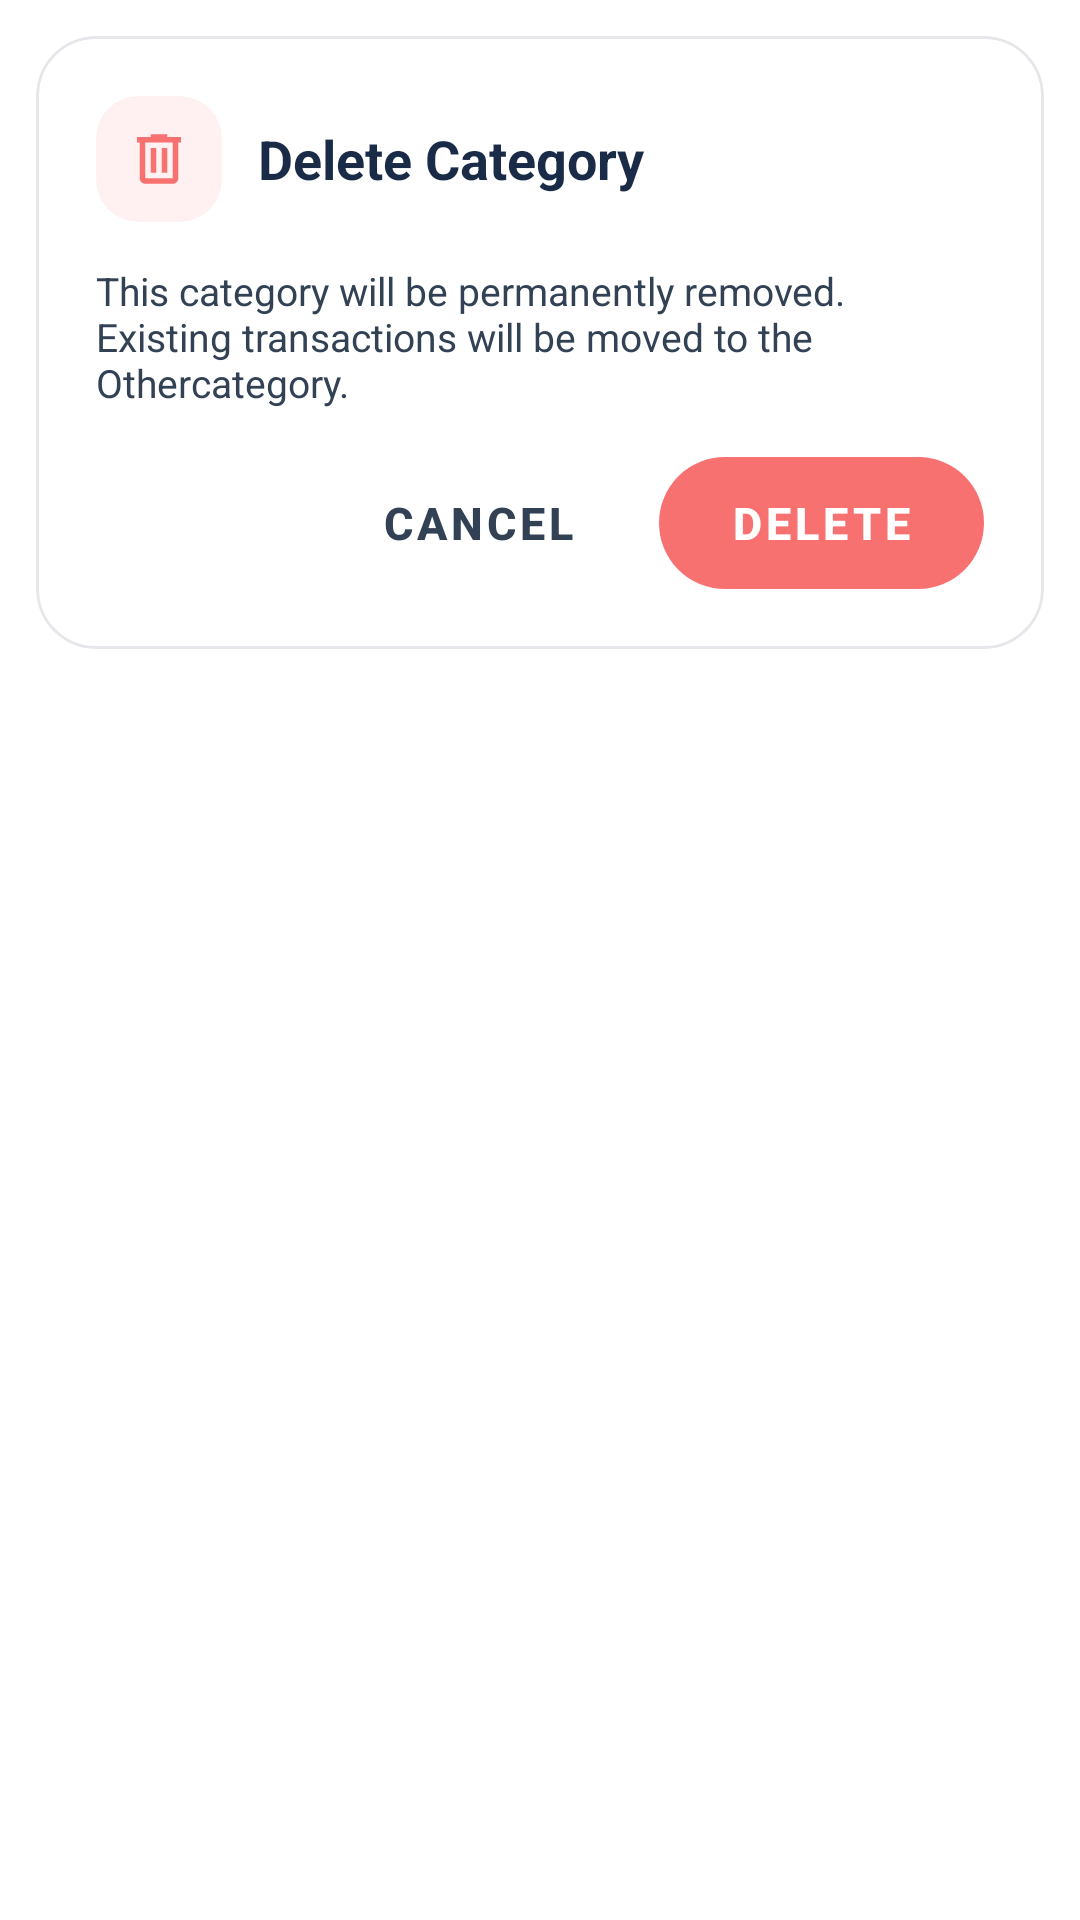

Here is an Android app screen rendered from its layout file. Give the layout XML and the strings, colors and styles it references.
<!-- AndroidManifest.xml: application theme Theme.Account -->
<!-- res/layout/dialog_delete_category.xml -->
<?xml version="1.0" encoding="utf-8"?>
<FrameLayout xmlns:android="http://schemas.android.com/apk/res/android"
    xmlns:app="http://schemas.android.com/apk/res-auto"
    android:layout_width="match_parent"
    android:layout_height="wrap_content"
    android:padding="12dp">

    <com.google.android.material.card.MaterialCardView
        android:layout_width="match_parent"
        android:layout_height="wrap_content"
        app:cardBackgroundColor="@color/surface_elevated"
        app:cardCornerRadius="20dp"
        app:cardElevation="0dp"
        app:strokeColor="@color/card_stroke"
        app:strokeWidth="1dp">

        <LinearLayout
            android:layout_width="match_parent"
            android:layout_height="wrap_content"
            android:orientation="vertical"
            android:padding="20dp">

            <LinearLayout
                android:layout_width="match_parent"
                android:layout_height="wrap_content"
                android:gravity="center_vertical"
                android:orientation="horizontal">

                <com.google.android.material.card.MaterialCardView
                    android:layout_width="42dp"
                    android:layout_height="42dp"
                    app:cardBackgroundColor="@color/surface_soft_pink"
                    app:cardCornerRadius="14dp"
                    app:cardElevation="0dp"
                    app:strokeWidth="0dp">

                    <ImageView
                        android:layout_width="match_parent"
                        android:layout_height="match_parent"
                        android:contentDescription="@null"
                        android:padding="10dp"
                        android:scaleType="centerInside"
                        android:src="@drawable/ic_editor_delete_24"
                        android:tint="@color/expense_color" />
                </com.google.android.material.card.MaterialCardView>

                <LinearLayout
                    android:layout_width="0dp"
                    android:layout_height="wrap_content"
                    android:layout_marginStart="12dp"
                    android:layout_weight="1"
                    android:orientation="vertical">

                    <TextView
                        android:id="@+id/delete_title_text"
                        android:layout_width="wrap_content"
                        android:layout_height="wrap_content"
                        android:text="@string/dialog_delete_category_title"
                        android:textColor="@color/text_primary"
                        android:textSize="18sp"
                        android:textStyle="bold" />
                </LinearLayout>
            </LinearLayout>

            <TextView
                android:id="@+id/migration_message"
                android:layout_width="match_parent"
                android:layout_height="wrap_content"
                android:layout_marginTop="14dp"
                android:text="@string/dialog_delete_category_subtitle"
                android:textColor="@color/text_secondary"
                android:textSize="13sp" />

            <LinearLayout
                android:layout_width="match_parent"
                android:layout_height="wrap_content"
                android:layout_marginTop="16dp"
                android:gravity="end"
                android:orientation="horizontal">

                <com.google.android.material.button.MaterialButton
                    android:id="@+id/cancel_button"
                    style="@style/Widget.MaterialComponents.Button.TextButton"
                    android:layout_width="wrap_content"
                    android:layout_height="44dp"
                    android:elevation="0dp"
                    android:insetTop="0dp"
                    android:insetBottom="0dp"
                    android:paddingStart="16dp"
                    android:paddingEnd="16dp"
                    android:stateListAnimator="@null"
                    android:text="@string/cancel"
                    android:textColor="@color/text_secondary"
                    android:textSize="15sp"
                    android:textStyle="bold" />

                <com.google.android.material.button.MaterialButton
                    android:id="@+id/delete_button"
                    style="@style/Widget.MaterialComponents.Button.UnelevatedButton"
                    android:layout_width="wrap_content"
                    android:layout_height="44dp"
                    android:layout_marginStart="12dp"
                    android:elevation="0dp"
                    android:insetTop="0dp"
                    android:insetBottom="0dp"
                    android:paddingStart="24dp"
                    android:paddingEnd="24dp"
                    android:stateListAnimator="@null"
                    android:text="@string/delete"
                    android:textColor="@android:color/white"
                    android:textSize="15sp"
                    android:textStyle="bold"
                    app:backgroundTint="@color/expense_color"
                    app:cornerRadius="22dp" />
            </LinearLayout>
        </LinearLayout>
    </com.google.android.material.card.MaterialCardView>
</FrameLayout>
<!-- resources referenced by this layout -->
<resources>
  <color name="card_stroke">#E5E7EB</color>
  <color name="expense_color">#F87171</color>
  <color name="surface_elevated">#FFFFFF</color>
  <color name="surface_soft_pink">#FFF1F2</color>
  <color name="text_primary">#1A2B47</color>
  <color name="text_secondary">#334155</color>
  <!-- drawable ic_editor_delete_24 (drawable) -->
  <vector xmlns:android="http://schemas.android.com/apk/res/android"
          android:width="24dp"
          android:height="24dp"
          android:viewportWidth="24"
          android:viewportHeight="24">
      <path
              android:fillColor="#FF000000"
              android:pathData="M7,21 C6.45,21 5.979,20.804 5.587,20.412 C5.196,20.021 5,19.55 5,19 L5,6 L4,6 L4,4 L9,4 L9,3 L15,3 L15,4 L20,4 L20,6 L19,6 L19,19 C19,19.55 18.804,20.021 18.413,20.412 C18.021,20.804 17.55,21 17,21 L7,21 Z M17,6 L7,6 L7,19 L17,19 L17,6 Z M9,17 L11,17 L11,8 L9,8 L9,17 Z M13,17 L15,17 L15,8 L13,8 L13,17 Z" />
  </vector>
  <string name="cancel">Cancel</string>
  <string name="delete">Delete</string>
  <string name="dialog_delete_category_subtitle">This category will be permanently removed. Existing transactions will be moved to the "Other" category.</string>
  <string name="dialog_delete_category_title">Delete Category</string>
  <style name="Theme.Account" parent="Theme.MaterialComponents.DayNight.NoActionBar">
          <item name="colorPrimary">@color/primary_accent</item>
          <item name="colorPrimaryVariant">@color/primary_accent_dark</item>
          <item name="colorOnPrimary">@android:color/white</item>
          <item name="colorSecondary">@color/secondary_accent</item>
          <item name="colorSecondaryVariant">@color/secondary_accent</item>
          <item name="colorOnSecondary">@android:color/white</item>
          <item name="android:statusBarColor">@color/app_background</item>
          <item name="android:navigationBarColor">@color/app_background</item>
          <item name="android:windowLightStatusBar">true</item>
          <item name="materialButtonStyle">@style/Widget.MaterialComponents.Button</item>
          <item name="materialCardViewStyle">@style/Widget.MaterialComponents.CardView</item>
      </style>
  <color name="primary_accent">#1A2B47</color>
  <color name="primary_accent_dark">#031631</color>
  <color name="secondary_accent">#10B981</color>
  <color name="app_background">#F3F4F6</color>
</resources>
